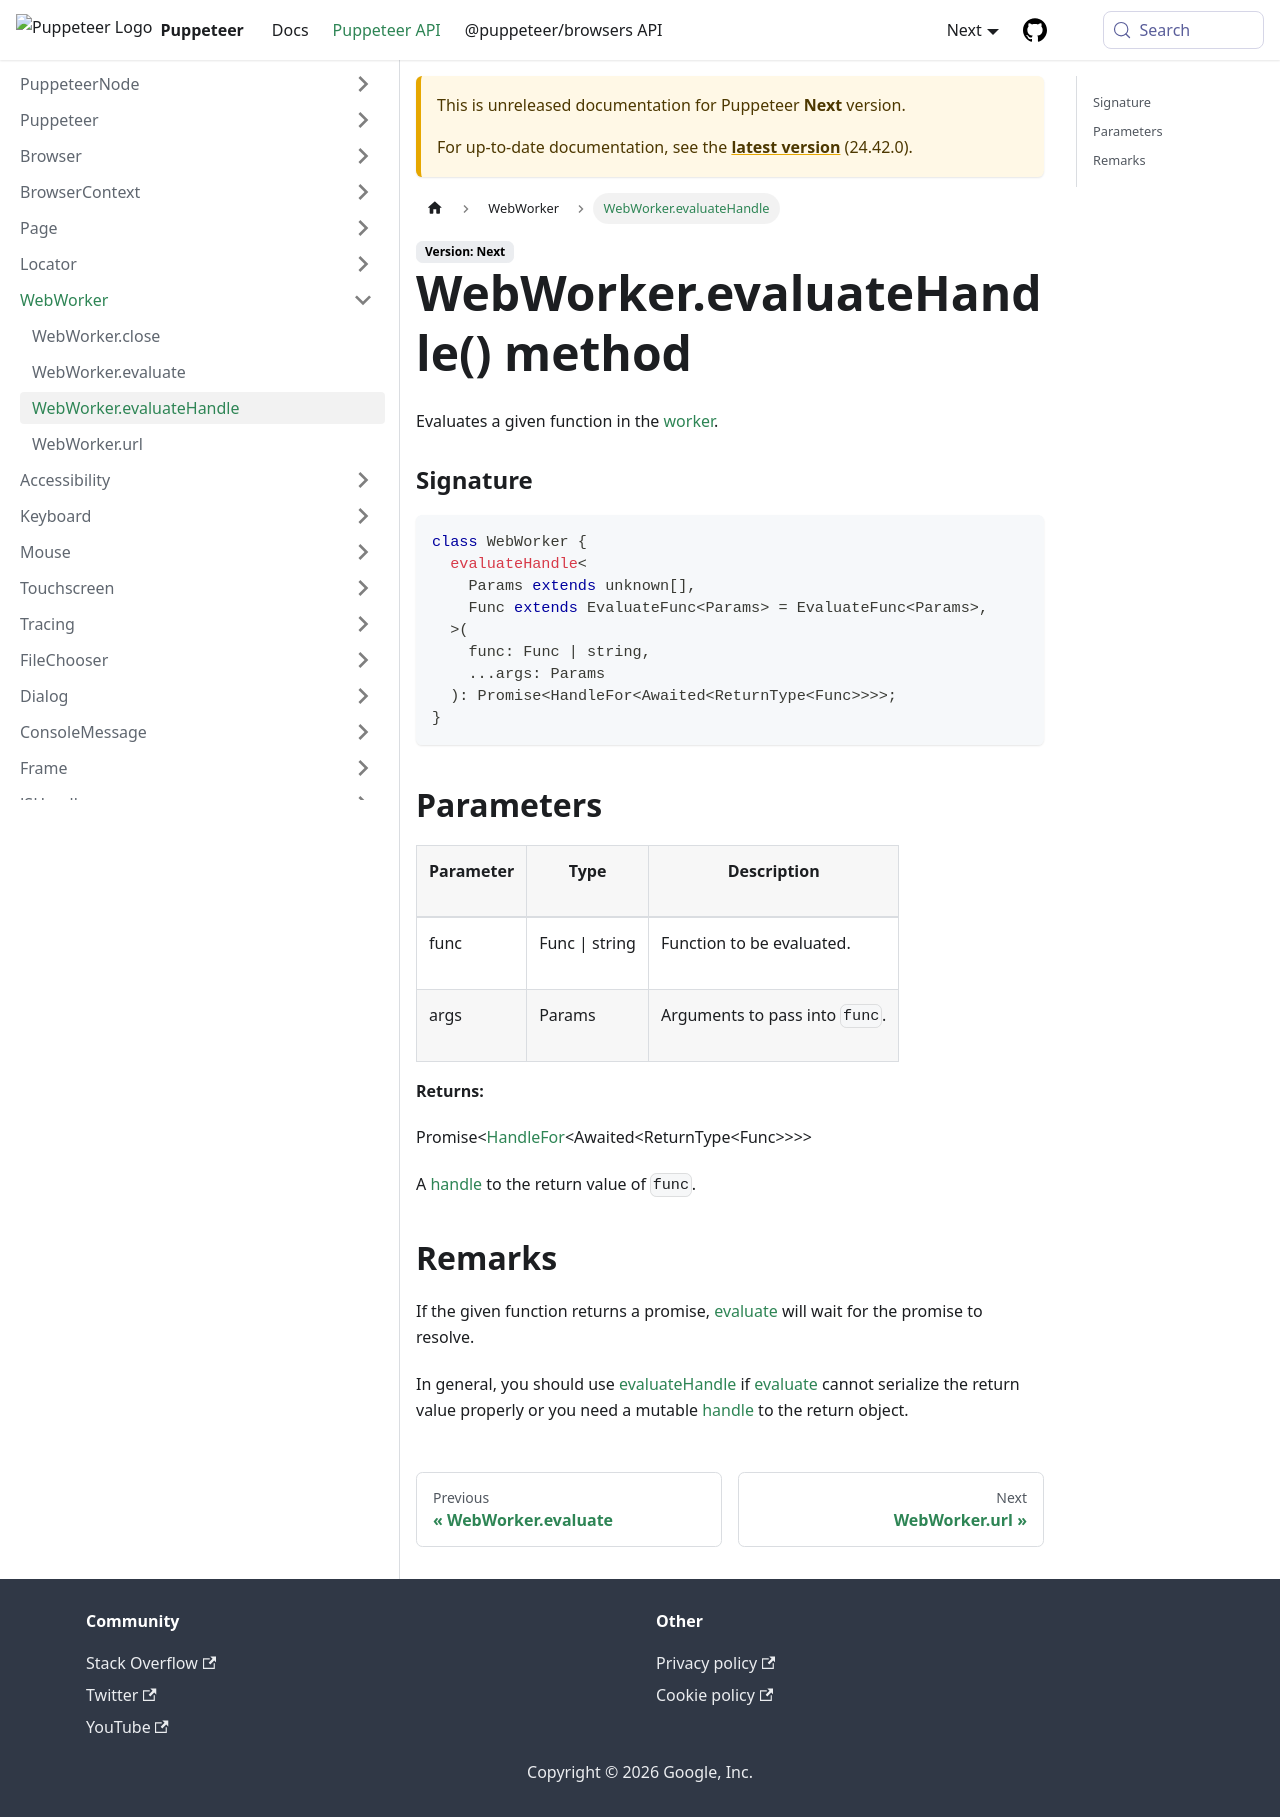

repository: fernandoesteban2408-ux/fernandoesteban2408-gmail.com · page: next/api/puppeteer.webworker.evaluatehandle.html · generator: docusaurus

---
sidebar_label: WebWorker.evaluateHandle
---

# WebWorker.evaluateHandle() method

Evaluates a given function in the [worker](./puppeteer.webworker.md).

### Signature

```typescript
class WebWorker {
  evaluateHandle<
    Params extends unknown[],
    Func extends EvaluateFunc<Params> = EvaluateFunc<Params>,
  >(
    func: Func | string,
    ...args: Params
  ): Promise<HandleFor<Awaited<ReturnType<Func>>>>;
}
```

## Parameters

<table><thead><tr><th>

Parameter

</th><th>

Type

</th><th>

Description

</th></tr></thead>
<tbody><tr><td>

func

</td><td>

Func \| string

</td><td>

Function to be evaluated.

</td></tr>
<tr><td>

args

</td><td>

Params

</td><td>

Arguments to pass into `func`.

</td></tr>
</tbody></table>

**Returns:**

Promise&lt;[HandleFor](./puppeteer.handlefor.md)&lt;Awaited&lt;ReturnType&lt;Func&gt;&gt;&gt;&gt;

A [handle](./puppeteer.jshandle.md) to the return value of `func`.

## Remarks

If the given function returns a promise, [evaluate](./puppeteer.webworker.evaluate.md) will wait for the promise to resolve.

In general, you should use [evaluateHandle](./puppeteer.webworker.evaluatehandle.md) if [evaluate](./puppeteer.webworker.evaluate.md) cannot serialize the return value properly or you need a mutable [handle](./puppeteer.jshandle.md) to the return object.
